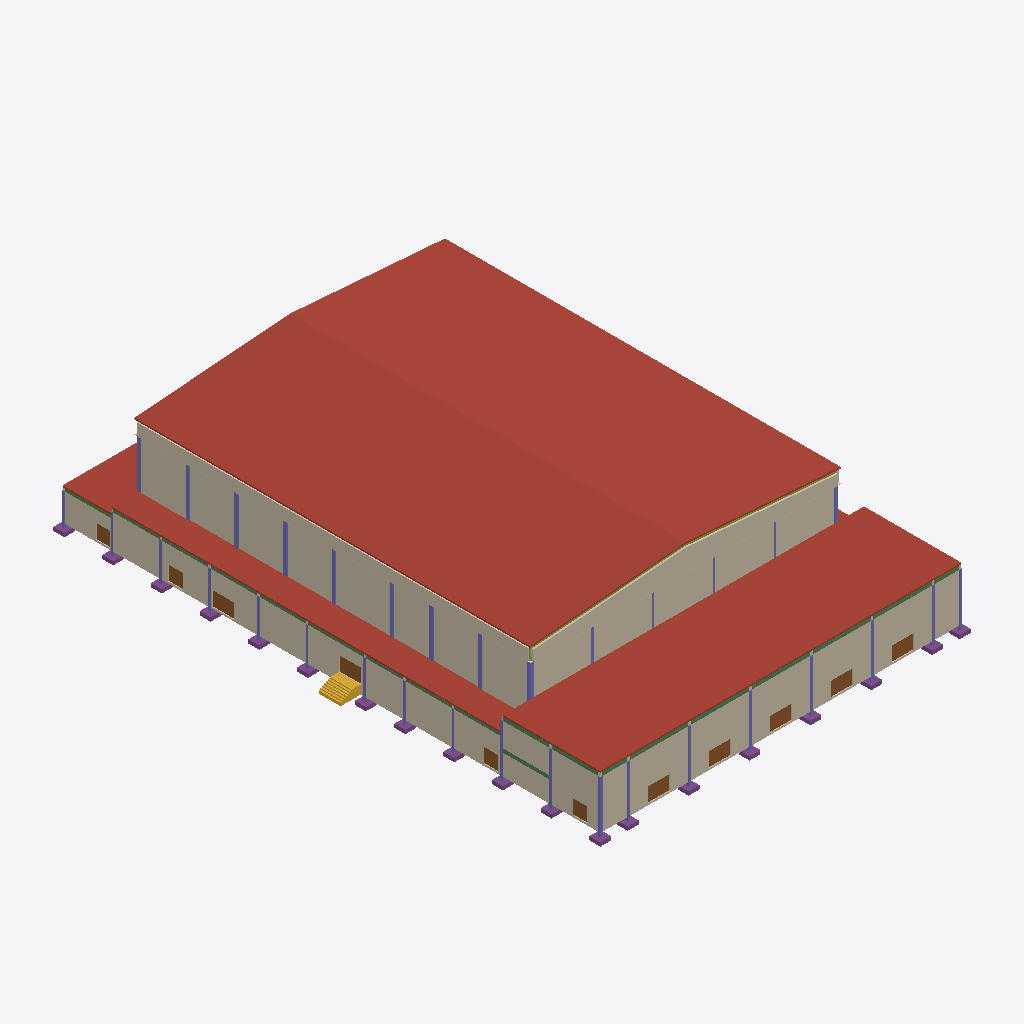
Isometric view of an IFC building model (IFC-SPF (STEP), schema IFC4, length unit metre), seen from the south-west, elements coloured by IFC class (only those large enough to see are counted): 33 columns (violet), 19 beams (green), 19 footings (purple), 11 doors (brown), 10 members (olive), 8 walls (beige), 6 roofs (red-brown), 2 coverings (cream), 1 stair (yellow).
Extent 65.9 m × 89.8 m × 19.9 m (x, y, z). Storeys (6): L00 at 0.00 m; L01 at 1.15 m; L02 at 3.98 m; L03 at 4.30 m; L04 at 7.65 m; L05 at 13.60 m. Elements (4346): 3175 IfcFurniture, 531 IfcMember, 297 IfcSlab, 110 IfcBeam, 68 IfcColumn, 68 IfcFooting, 41 IfcDoor, 37 IfcWall, 7 IfcStair, 5 IfcRamp, 4 IfcCovering, 1 IfcRailing.

HEADER;
FILE_DESCRIPTION(('ViewDefinition[DesignTransferView]'),'2;1');
FILE_NAME('/dev/null','2026-11-01T20:06:22+02:00',(''),(''),'IfcOpenShell 0.8.5','IfcOpenShell 0.8.5','Nobody');
FILE_SCHEMA(('IFC4'));
ENDSEC;
DATA;
#1=IFCPROJECT('1lbqilxW1DyQazK9umxwNA',$,'3,000-Seat Church Auditorium - Coordination Concept','CONCEPT - UNVERIFIED - NOT FOR CONSTRUCTION | revision IT03-1e06f520e1',$,$,$,(#10),#5);
#12=IFCSITE('3wrKC25FDDUwfUzepFlBEJ',$,'Site (not surveyed)','Zimbabwe (site not yet identified)',$,$,$,$,$,$,$,$,$,$);
#13=IFCBUILDING('0rbIVjLEr0yh6OZOgLcTj3',$,'Church auditorium (concept)',$,$,$,$,$,$,$,$,$);
#16=IFCBUILDINGSTOREY('3x_Gmd1Qb968FlBT0nxibv',$,'L00',$,$,#27,$,'Level 00 - datum +0.000 (ground floor, front of hall)',$,0.0);
#28=IFCBUILDINGSTOREY('1GTOB2GW904vPMjvgn17OG',$,'L01',$,$,#38,$,'Level 01 - datum +1.150 (cross aisle, rear rake, framing below upper foyer)',$,1.15);
#39=IFCBUILDINGSTOREY('1Ktt9x5OP9Pwo16G3zULiA',$,'L02',$,$,#49,$,'Level 02 - datum +3.985 (upper foyer, rear platform)',$,3.985);
#50=IFCBUILDINGSTOREY('3UQtEjiKL0QRlx3EK56jPO',$,'L03',$,$,#60,$,'Level 03 - datum +4.300 (low-roof framing and items above it)',$,4.3);
#61=IFCBUILDINGSTOREY('1eZNPGsoXCyu5fu7HIEug4',$,'L04',$,$,#71,$,'Level 04 - datum +7.650 (foyer-roof framing, high-level allowances)',$,7.65);
#72=IFCBUILDINGSTOREY('3wemJ_lgDEZ8ndZHrVgbBo',$,'L05',$,$,#82,$,'Level 05 - datum +13.600 (hall roof structure)',$,13.6);
#12465=IFCSLAB('1$gX2hYLTFahdHYE$zYYPD',$,'ENV-ROOF-HALL-W','10_ENV_Envelope',$,#112521,#12480,$,.ROOF.);
#12438=IFCSLAB('3iuWd1cW92POO9q6wOeR_k',$,'ENV-ROOF-HALL-E','10_ENV_Envelope',$,#112771,#12453,$,.ROOF.);
#12412=IFCSLAB('0Lo89oSzv0$haWTo1H$r6D',$,'ENV-ROOF-FOYER','10_ENV_Envelope',$,#113393,#12427,$,.ROOF.);
#13430=IFCWALL('2rXLB8hu59h9iSuxWhOJUN',$,'ENV-WALL-HALL-W','10_ENV_Envelope',$,#111170,#13535,$,.SOLIDWALL.);
#12740=IFCWALL('0yUv198jT6nQKLxesA$T8W',$,'ENV-WALL-EXT-FACADE','10_ENV_Envelope',$,#109455,#12845,$,.SOLIDWALL.);
#12865=IFCWALL('2e5Mf4e45FgRplYelL5SF5',$,'ENV-WALL-EXT-W-AMB','10_ENV_Envelope',$,#110775,#12952,$,.SOLIDWALL.);
#12360=IFCSLAB('0nXkWuBMb3YQrGs7MRIU77',$,'ENV-ROOF-AMB-W','10_ENV_Envelope',$,#113152,#12375,$,.ROOF.);
#13305=IFCWALL('3r1RzIcCzBUBRwd5C9JdbK',$,'ENV-WALL-HALL-REAR','10_ENV_Envelope',$,#109890,#13410,$,.SOLIDWALL.);
#13078=IFCWALL('3JzGYumxv5DBh6qZNMmmRN',$,'ENV-WALL-GABLE-REAR','10_ENV_Envelope',$,#112646,#13094,$,.SOLIDWALL.);
#13556=IFCWALL('0Fhe16tsr9AhEIY0EoxuK9',$,'ENV-WALL-HALL-W-UPPER','10_ENV_Envelope',$,#112596,#13571,$,.SOLIDWALL.);
#13025=IFCWALL('2ujRNTw6H2nhehibX_orkh',$,'ENV-WALL-EXT-W-FOYER','10_ENV_Envelope',$,#108485,#13058,$,.SOLIDWALL.);
#12386=IFCSLAB('0NLBzh7tb9FAJlOkjh03e_',$,'ENV-ROOF-BOH','10_ENV_Envelope',$,#113232,#12401,$,.ROOF.);
#12972=IFCWALL('2CBlmxf_H4uPkm25P5_aei',$,'ENV-WALL-EXT-W-BOH','10_ENV_Envelope',$,#109390,#13005,$,.SOLIDWALL.);
#9217=IFCSTAIR('0nhS2RUQn94ADnT$k6nr0J',$,'ARC-STAIR-EXT-W-CROSS','20_ARC_Circulation',$,#109935,#9268,$,.STRAIGHT_RUN_STAIR.);
#11339=IFCDOOR('2NA$0rbsT8GRDGZmjdX7Qz',$,'DR-EXT-MAIN-1','10_ENV_Envelope',$,#107410,#11354,$,2.4,3.6,.DOOR.,$,$);
#11405=IFCDOOR('3Eq0JTtK1FBOhe1lsvxIse',$,'DR-EXT-MAIN-3','10_ENV_Envelope',$,#105995,#11420,$,2.4,3.6,.DOOR.,$,$);
#11438=IFCDOOR('0eK1MOX5XFG8YE7i5al_3b',$,'DR-EXT-MAIN-4','10_ENV_Envelope',$,#106235,#11453,$,2.4,3.6,.DOOR.,$,$);
#11471=IFCDOOR('1PS2bicn9Ctedtp2DbN1Aj',$,'DR-EXT-MAIN-5','10_ENV_Envelope',$,#106500,#11486,$,2.4,3.6,.DOOR.,$,$);
#11504=IFCDOOR('357iJgY_P7n8Zw_PPR4u4c',$,'DR-EXT-W-AMB-CROSS','10_ENV_Envelope',$,#97275,#11519,$,2.4,3.6,.DOOR.,$,$);
#11372=IFCDOOR('1bw99qpzf8hf6_MSaKfARa',$,'DR-EXT-MAIN-2','10_ENV_Envelope',$,#105740,#11387,$,2.4,3.6,.DOOR.,$,$);
#11537=IFCDOOR('1mM6N8ZPD2weqinF14ALNI',$,'DR-EXT-W-AMB-FRONT','10_ENV_Envelope',$,#107025,#11552,$,2.4,3.6,.DOOR.,$,$);
#72609=IFCCOLUMN('3DjAXVz_T67xKGKcNIl8t3',$,'STR-COL-A1','30_STR_Columns',$,#107695,#72624,$,.COLUMN.);
#73217=IFCCOLUMN('1CMkJp6cj4lxiRfL9vYq7r',$,'STR-COL-B5','30_STR_Columns',$,#111100,#73232,$,.COLUMN.);
#73313=IFCCOLUMN('3a_QkgMtLDWeVPhzLJx$x9',$,'STR-COL-B8','30_STR_Columns',$,#111660,#73328,$,.COLUMN.);
#73345=IFCCOLUMN('0QykjKoJH5GQsmWg7Ch9z_',$,'STR-COL-B9','30_STR_Columns',$,#107040,#73360,$,.COLUMN.);
#73153=IFCCOLUMN('0H$r1JN7P8ZPMZ8dXkeDt9',$,'STR-COL-B3','30_STR_Columns',$,#104410,#73168,$,.COLUMN.);
#69809=IFCBEAM('3X6IxgsfjAg9jW$7fYi9hx',$,'STR-BEAM-FOYROOF-1-FG','30_STR_Beams',$,#113313,#69824,$,.BEAM.);
#69734=IFCBEAM('3vzm$NCo1DxBvMLA3LENVl',$,'STR-BEAM-FOYROOF-1-CD','30_STR_Beams',$,#113323,#69749,$,.BEAM.);
#69759=IFCBEAM('0JpIM8ywX3cxWBpnjqr9NU',$,'STR-BEAM-FOYROOF-1-DE','30_STR_Beams',$,#113273,#69774,$,.BEAM.);
#69709=IFCBEAM('02lNacZsr97wn0EAJSgdPf',$,'STR-BEAM-FOYROOF-1-BC','30_STR_Beams',$,#113378,#69724,$,.BEAM.);
#69784=IFCBEAM('2so8HSKkLB59_G$STDLtEV',$,'STR-BEAM-FOYROOF-1-EF','30_STR_Beams',$,#113368,#69799,$,.BEAM.);
#11570=IFCDOOR('2beO0575T1qgY2CqtSBLNs',$,'DR-EXT-W-AMB-S','10_ENV_Envelope',$,#107310,#11585,$,2.4,2.4,.DOOR.,$,$);
#11603=IFCDOOR('3pGhqukl11yBjbjZfQY8WS',$,'DR-EXT-W-AMB-WING','10_ENV_Envelope',$,#107570,#11618,$,2.4,2.4,.DOOR.,$,$);
#11669=IFCDOOR('2aLieuEWDBdf6iu7rNomcO',$,'DR-EXT-W-FOYER','10_ENV_Envelope',$,#105360,#11684,$,2.4,2.4,.DOOR.,$,$);
#73057=IFCCOLUMN('2AbTjebb54YRWkr4IUVsJT',$,'STR-COL-B11','30_STR_Columns',$,#107880,#73072,$,.COLUMN.);
#73185=IFCCOLUMN('0UljCjzJf91BXuD8NdVGZf',$,'STR-COL-B4','30_STR_Columns',$,#110210,#73200,$,.COLUMN.);
#73025=IFCCOLUMN('3kVv17AT1BGAipUTxcu9Oj',$,'STR-COL-B10','30_STR_Columns',$,#108440,#73040,$,.COLUMN.);
#73249=IFCCOLUMN('1FAyKY3oH4DA6PDoXUtbau',$,'STR-COL-B6','30_STR_Columns',$,#110510,#73264,$,.COLUMN.);
#73281=IFCCOLUMN('2AXiUKYrbD_OOTXOptNuXX',$,'STR-COL-B7','30_STR_Columns',$,#104045,#73296,$,.COLUMN.);
#11636=IFCDOOR('3rFUlYucT8BePmeoxINzva',$,'DR-EXT-W-BOH','10_ENV_Envelope',$,#105095,#11651,$,2.4,2.4,.DOOR.,$,$);
#74785=IFCFOOTING('1VxNU$BuDFNu9ISwmJdHv6',$,'STR-FTG-A1','30_STR_Foundations',$,#105090,#74800,$,.PAD_FOOTING.);
#70059=IFCBEAM('2YBkMgLcLC5gKY7TBjhgKZ',$,'STR-BEAM-FOYROOF-A-2-3','30_STR_Beams',$,#113373,#70074,$,.BEAM.);
#70034=IFCBEAM('2lhDI8pazFSQJP3GimtO3L',$,'STR-BEAM-FOYROOF-A-1-2','30_STR_Beams',$,#113278,#70049,$,.BEAM.);
#70609=IFCBEAM('22dSkKfgn8_uhHtCOanuan',$,'STR-BEAM-MEZZ-A-2-3','30_STR_Beams',$,#100165,#70624,$,.BEAM.);
#74017=IFCCOLUMN('3jdYa0DIH16Qj77ebjXNYi',$,'STR-COL-G1','30_STR_Columns',$,#110170,#74032,$,.COLUMN.);
#72769=IFCCOLUMN('28zmRSSM1EwfW5kW3T0CNv',$,'STR-COL-A3','30_STR_Columns',$,#104590,#72784,$,.COLUMN.);
#74401=IFCCOLUMN('112yuw2w10Pv8_2RLUw5Ta',$,'STR-COL-H1','30_STR_Columns',$,#105270,#74416,$,.COLUMN.);
#72737=IFCCOLUMN('3HgR4SyVj37wzZ8NFYuhaS',$,'STR-COL-A2','30_STR_Columns',$,#109220,#72752,$,.COLUMN.);
#72993=IFCCOLUMN('35CkW1415ETvdySAvDlHOe',$,'STR-COL-B1','30_STR_Columns',$,#104785,#73008,$,.COLUMN.);
#73537=IFCCOLUMN('2ME0KCwuvFoPSc3QRoHTWR',$,'STR-COL-D1','30_STR_Columns',$,#105490,#73552,$,.COLUMN.);
#73697=IFCCOLUMN('0bjdkZpgL6bRurlORTmLbr',$,'STR-COL-E1','30_STR_Columns',$,#111470,#73712,$,.COLUMN.);
#73857=IFCCOLUMN('22GBWlFDf4dva6kUcQZ5ip',$,'STR-COL-F1','30_STR_Columns',$,#110495,#73872,$,.COLUMN.);
#73377=IFCCOLUMN('0Pzr9eGOLCtOsCtJKNAtih',$,'STR-COL-C1','30_STR_Columns',$,#104575,#73392,$,.COLUMN.);
#68159=IFCBEAM('33OYXgKJL4XQhW5lFnAOOA',$,'STR-BEAM-AMBEDGE-A-6-7','30_STR_Beams',$,#113012,#68174,$,.BEAM.);
#75010=IFCFOOTING('1ctnQjd6j5m8GCXNNAqtO8',$,'STR-FTG-A7','30_STR_Foundations',$,#108090,#75025,$,.PAD_FOOTING.);
#74960=IFCFOOTING('12rIjN8z5CIhrK8jL9gLc6',$,'STR-FTG-A5','30_STR_Foundations',$,#107230,#74975,$,.PAD_FOOTING.);
#75085=IFCFOOTING('3cCVPHJlj4uwhxsjjHTkpK',$,'STR-FTG-B1','30_STR_Foundations',$,#111260,#75100,$,.PAD_FOOTING.);
#74860=IFCFOOTING('1rDCMLKYv4ggYm6fLrqofg',$,'STR-FTG-A12','30_STR_Foundations',$,#108340,#74875,$,.PAD_FOOTING.);
#74935=IFCFOOTING('2cgVY96jPAgvlBwbLTxm5K',$,'STR-FTG-A4','30_STR_Foundations',$,#111560,#74950,$,.PAD_FOOTING.);
#75035=IFCFOOTING('2D0jqlZVnDZhLFDNz8tBSh',$,'STR-FTG-A8','30_STR_Foundations',$,#110460,#75050,$,.PAD_FOOTING.);
#75385=IFCFOOTING('1cYvL9dJvCYBMBrKLRVxXq',$,'STR-FTG-C1','30_STR_Foundations',$,#109205,#75400,$,.PAD_FOOTING.);
#76185=IFCFOOTING('32t7ApoYP5Jwy5uxqsv6js',$,'STR-FTG-H1','30_STR_Foundations',$,#105480,#76200,$,.PAD_FOOTING.);
#74985=IFCFOOTING('0J4NM39Rb9IxxwO7i1vF1_',$,'STR-FTG-A6','30_STR_Foundations',$,#104135,#75000,$,.PAD_FOOTING.);
#74835=IFCFOOTING('3hpPdZ1Yz6xhv_Lfn$b1Mq',$,'STR-FTG-A11','30_STR_Foundations',$,#109970,#74850,$,.PAD_FOOTING.);
#75060=IFCFOOTING('11EtmI6Zj9zv8PyP2e4gPs',$,'STR-FTG-A9','30_STR_Foundations',$,#104620,#75075,$,.PAD_FOOTING.);
#75510=IFCFOOTING('336NOrdeD3H80eQEGHf2mE',$,'STR-FTG-D1','30_STR_Foundations',$,#104965,#75525,$,.PAD_FOOTING.);
#75635=IFCFOOTING('3AkBI5zk12rvlCIssJy_FS',$,'STR-FTG-E1','30_STR_Foundations',$,#110500,#75650,$,.PAD_FOOTING.);
#75760=IFCFOOTING('0qHoPOptj2K9vvM9qtrZH9',$,'STR-FTG-F1','30_STR_Foundations',$,#106230,#75775,$,.PAD_FOOTING.);
#74810=IFCFOOTING('1h1rn_aoP2MQOTCkLZnB3e',$,'STR-FTG-A10','30_STR_Foundations',$,#107515,#74825,$,.PAD_FOOTING.);
#74910=IFCFOOTING('3oNFWIE01B_fN16_wpyy4Y',$,'STR-FTG-A3','30_STR_Foundations',$,#109185,#74925,$,.PAD_FOOTING.);
#74885=IFCFOOTING('0AvFlCd$H1Y8TqpDjX6rRY',$,'STR-FTG-A2','30_STR_Foundations',$,#110785,#74900,$,.PAD_FOOTING.);
#75885=IFCFOOTING('1eppcGytH0AxSuPnc4JHtz',$,'STR-FTG-G1','30_STR_Foundations',$,#107600,#75900,$,.PAD_FOOTING.);
#68059=IFCBEAM('2caISgWwrEcgZxlISe41KK',$,'STR-BEAM-AMBEDGE-A-10-11','30_STR_Beams',$,#113142,#68074,$,.BEAM.);
#68109=IFCBEAM('3rHnD0Fgj4YvggXbvZvK1i',$,'STR-BEAM-AMBEDGE-A-4-5','30_STR_Beams',$,#113212,#68124,$,.BEAM.);
#69084=IFCBEAM('0PL3A51Ub4w97TEs1gKJPS',$,'STR-BEAM-BOHROOF-A-11-12','30_STR_Beams',$,#113227,#69099,$,.BEAM.);
#68209=IFCBEAM('3Y3K1xJWTAh9jCYwrPUeY8',$,'STR-BEAM-AMBEDGE-A-8-9','30_STR_Beams',$,#113082,#68224,$,.BEAM.);
#68234=IFCBEAM('3NOdB2e2PDffQpvuRCytaF',$,'STR-BEAM-AMBEDGE-A-9-10','30_STR_Beams',$,#112997,#68249,$,.BEAM.);
#74177=IFCCOLUMN('23e1UNSir3uR$8IKc51W80',$,'STR-COL-G3','30_STR_Columns',$,#109180,#74192,$,.COLUMN.);
#68084=IFCBEAM('1V6g6bqDfFQBovp1AJnPjP',$,'STR-BEAM-AMBEDGE-A-3-4','30_STR_Beams',$,#113027,#68099,$,.BEAM.);
#68184=IFCBEAM('1RHrJWjzL7A8Tic6Km3l33',$,'STR-BEAM-AMBEDGE-A-7-8','30_STR_Beams',$,#113172,#68199,$,.BEAM.);
#72641=IFCCOLUMN('12GXz8bsb7OOBExNPbQQdu',$,'STR-COL-A10','30_STR_Columns',$,#111325,#72656,$,.COLUMN.);
#72865=IFCCOLUMN('0p9ISG66PAAAGcmjdEM1dS',$,'STR-COL-A6','30_STR_Columns',$,#105160,#72880,$,.COLUMN.);
#12308=IFCCOVERING('2bIkWmyV9Ew8xFPz5NOMKS',$,'ENV-FLASHING-W','10_ENV_Envelope','Closure flashing',#112541,#12323,$,.USERDEFINED.);
#72833=IFCCOLUMN('2BgrcmcKv5SOJqXLiZrpFp',$,'STR-COL-A5','30_STR_Columns',$,#105720,#72848,$,.COLUMN.);
#72929=IFCCOLUMN('05rUXMiPzAIOHXRC2kY6AG',$,'STR-COL-A8','30_STR_Columns',$,#106280,#72944,$,.COLUMN.);
#72961=IFCCOLUMN('33Asi8QPr8l8LeP1Vs7xow',$,'STR-COL-A9','30_STR_Columns',$,#107255,#72976,$,.COLUMN.);
#12256=IFCCOVERING('0XCCnBjAf0FfDfCraNlRUv',$,'ENV-FLASHING-REAR','10_ENV_Envelope','Closure flashing',#112276,#12271,$,.USERDEFINED.);
#68134=IFCBEAM('38NuYm8x515Qigje1aE$oI',$,'STR-BEAM-AMBEDGE-A-5-6','30_STR_Beams',$,#113092,#68149,$,.BEAM.);
#72705=IFCCOLUMN('2cQGYfpuD8lu1Hr5mSo0gC',$,'STR-COL-A12','30_STR_Columns',$,#109810,#72720,$,.COLUMN.);
#73505=IFCCOLUMN('1PHVK6bi10TeuHWRqWhUdL',$,'STR-COL-C3','30_STR_Columns',$,#108815,#73520,$,.COLUMN.);
#69684=IFCBEAM('1aXngrzGLDEP64y0Md5Xr3',$,'STR-BEAM-FOYROOF-1-AB','30_STR_Beams',$,#113283,#69699,$,.BEAM.);
#69834=IFCBEAM('1PyBwh0ef5ABNHGa8e$Wjf',$,'STR-BEAM-FOYROOF-1-GH','30_STR_Beams',$,#113413,#69849,$,.BEAM.);
#72673=IFCCOLUMN('3LZlYbpZT9dxdBtmdAgxll',$,'STR-COL-A11','30_STR_Columns',$,#108065,#72688,$,.COLUMN.);
#72801=IFCCOLUMN('01X7TmYl19hvvRJ8aMEnTF',$,'STR-COL-A4','30_STR_Columns',$,#110370,#72816,$,.COLUMN.);
ENDSEC;
